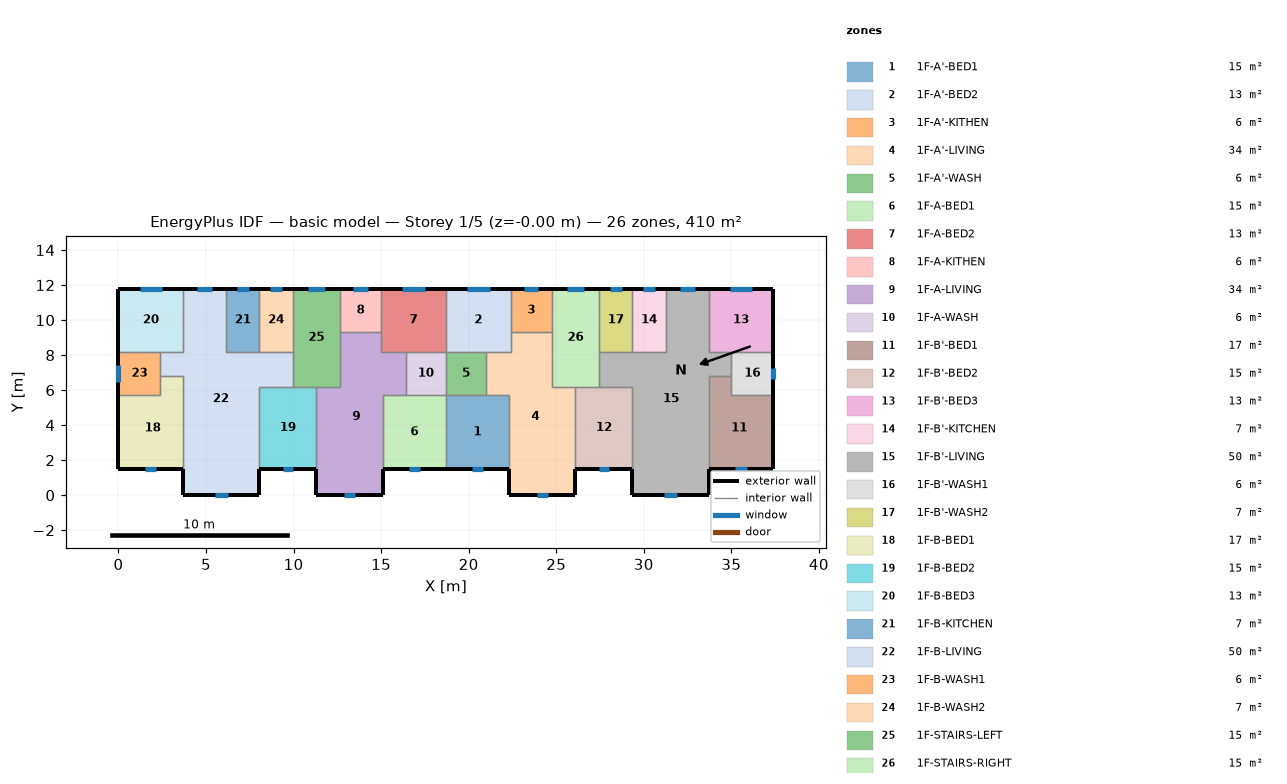
=== STOREY PLAN SPEC (per zone: floor XY polygon, exterior-wall plan segments, windows/doors) ===
zone 1: 1F-A'-BED1  (15.1 m²)
  floor: (22.30, 5.70) (22.30, 1.50) (18.70, 1.50) (18.70, 5.70)
  exterior wall: (18.70, 1.50) – (22.30, 1.50)  [3.6 m]
    window: (20.19, 1.50) – (20.81, 1.50)  [0.6 m²]
  interior walls: 4
zone 2: 1F-A'-BED2  (13.3 m²)
  floor: (22.40, 11.80) (22.40, 8.20) (18.70, 8.20) (18.70, 11.80)
  exterior wall: (22.40, 11.80) – (18.70, 11.80)  [3.7 m]
    window: (21.19, 11.80) – (19.91, 11.80)  [1.3 m²]
  interior walls: 5
zone 3: 1F-A'-KITHEN  (5.9 m²)
  floor: (22.40, 11.80) (24.75, 11.80) (24.75, 9.31) (22.40, 9.31)
  exterior wall: (24.75, 11.80) – (22.40, 11.80)  [2.3 m]
    window: (23.98, 11.80) – (23.17, 11.80)  [0.8 m²]
  interior walls: 3
zone 4: 1F-A'-LIVING  (34.3 m²)
  floor: (24.75, 9.31) (24.75, 6.20) (26.10, 6.20) (26.10, 0.00) (22.30, 0.00) (22.30, 5.70) (21.00, 5.70) (21.00, 8.20) (22.40, 8.20) (22.40, 9.31)
  exterior wall: (22.30, 1.50) – (22.30, 0.00)  [1.5 m]
  exterior wall: (26.10, 0.00) – (26.10, 1.50)  [1.5 m]
  exterior wall: (22.30, 0.00) – (26.10, 0.00)  [3.8 m]
    window: (23.87, 0.00) – (24.53, 0.00)  [0.7 m²]
  interior walls: 9
zone 5: 1F-A'-WASH  (5.7 m²)
  floor: (21.00, 8.20) (21.00, 5.70) (18.70, 5.70) (18.70, 8.20)
  interior walls: 4
zone 6: 1F-A-BED1  (15.1 m²)
  floor: (18.70, 5.70) (18.70, 1.50) (15.10, 1.50) (15.10, 5.70)
  exterior wall: (15.10, 1.50) – (18.70, 1.50)  [3.6 m]
    window: (16.59, 1.50) – (17.21, 1.50)  [0.6 m²]
  interior walls: 4
zone 7: 1F-A-BED2  (13.3 m²)
  floor: (15.00, 11.80) (18.70, 11.80) (18.70, 8.20) (15.00, 8.20)
  exterior wall: (18.70, 11.80) – (15.00, 11.80)  [3.7 m]
    window: (17.49, 11.80) – (16.21, 11.80)  [1.3 m²]
  interior walls: 5
zone 8: 1F-A-KITHEN  (5.9 m²)
  floor: (12.65, 11.80) (15.00, 11.80) (15.00, 9.31) (12.65, 9.31)
  exterior wall: (15.00, 11.80) – (12.65, 11.80)  [2.3 m]
    window: (14.23, 11.80) – (13.42, 11.80)  [0.8 m²]
  interior walls: 3
zone 9: 1F-A-LIVING  (34.3 m²)
  floor: (15.00, 9.31) (15.00, 8.20) (16.40, 8.20) (16.40, 5.70) (15.10, 5.70) (15.10, 0.00) (11.30, 0.00) (11.30, 6.20) (12.65, 6.20) (12.65, 9.31)
  exterior wall: (11.30, 1.50) – (11.30, 0.00)  [1.5 m]
  exterior wall: (15.10, 0.00) – (15.10, 1.50)  [1.5 m]
  exterior wall: (11.30, 0.00) – (15.10, 0.00)  [3.8 m]
    window: (12.87, 0.00) – (13.53, 0.00)  [0.7 m²]
  interior walls: 9
zone 10: 1F-A-WASH  (5.7 m²)
  floor: (16.40, 8.20) (18.70, 8.20) (18.70, 5.70) (16.40, 5.70)
  interior walls: 4
zone 11: 1F-B'-BED1  (17.0 m²)
  floor: (35.00, 6.80) (35.00, 5.70) (37.40, 5.70) (37.40, 1.50) (33.70, 1.50) (33.70, 6.80)
  exterior wall: (33.70, 1.50) – (37.40, 1.50)  [3.7 m]
    window: (35.23, 1.50) – (35.87, 1.50)  [0.6 m²]
  exterior wall: (37.40, 1.50) – (37.40, 5.70)  [4.2 m]
  interior walls: 4
zone 12: 1F-B'-BED2  (15.3 m²)
  floor: (29.35, 6.20) (29.35, 1.50) (26.10, 1.50) (26.10, 6.20)
  exterior wall: (26.10, 1.50) – (29.35, 1.50)  [3.3 m]
    window: (27.45, 1.50) – (28.00, 1.50)  [0.6 m²]
  interior walls: 4
zone 13: 1F-B'-BED3  (13.3 m²)
  floor: (33.70, 11.80) (37.40, 11.80) (37.40, 8.20) (33.70, 8.20)
  exterior wall: (37.40, 8.20) – (37.40, 11.80)  [3.6 m]
  exterior wall: (37.40, 11.80) – (33.70, 11.80)  [3.7 m]
    window: (36.19, 11.80) – (34.91, 11.80)  [1.3 m²]
  interior walls: 3
zone 14: 1F-B'-KITCHEN  (6.8 m²)
  floor: (31.25, 11.80) (31.25, 8.20) (29.35, 8.20) (29.35, 11.80)
  exterior wall: (31.25, 11.80) – (29.35, 11.80)  [1.9 m]
    window: (30.63, 11.80) – (29.97, 11.80)  [0.7 m²]
  interior walls: 3
zone 15: 1F-B'-LIVING  (50.1 m²)
  floor: (33.70, 11.80) (33.70, 8.20) (35.00, 8.20) (35.00, 6.80) (33.70, 6.80) (33.70, 0.00) (29.35, 0.00) (29.35, 6.20) (27.45, 6.20) (27.45, 8.20) (31.25, 8.20) (31.25, 11.80)
  exterior wall: (29.35, 1.50) – (29.35, 0.00)  [1.5 m]
  exterior wall: (33.70, 11.80) – (31.25, 11.80)  [2.5 m]
    window: (32.90, 11.80) – (32.05, 11.80)  [0.9 m²]
  exterior wall: (33.70, 0.00) – (33.70, 1.50)  [1.5 m]
  exterior wall: (29.35, 0.00) – (33.70, 0.00)  [4.4 m]
    window: (31.15, 0.00) – (31.90, 0.00)  [0.7 m²]
  interior walls: 11
zone 16: 1F-B'-WASH1  (6.0 m²)
  floor: (35.00, 8.20) (37.40, 8.20) (37.40, 5.70) (35.00, 5.70)
  exterior wall: (37.40, 5.70) – (37.40, 8.20)  [2.5 m]
    window: (37.40, 6.63) – (37.40, 7.27)  [0.6 m²]
  interior walls: 4
zone 17: 1F-B'-WASH2  (6.8 m²)
  floor: (29.35, 11.80) (29.35, 8.20) (27.45, 8.20) (27.45, 11.80)
  exterior wall: (29.35, 11.80) – (27.45, 11.80)  [1.9 m]
    window: (28.73, 11.80) – (28.07, 11.80)  [0.7 m²]
  interior walls: 3
zone 18: 1F-B-BED1  (17.0 m²)
  floor: (3.70, 6.80) (3.70, 1.50) (0.00, 1.50) (0.00, 5.70) (2.40, 5.70) (2.40, 6.80)
  exterior wall: (0.00, 1.50) – (3.70, 1.50)  [3.7 m]
    window: (1.53, 1.50) – (2.17, 1.50)  [0.6 m²]
  exterior wall: (0.00, 5.70) – (0.00, 1.50)  [4.2 m]
  interior walls: 4
zone 19: 1F-B-BED2  (15.3 m²)
  floor: (11.30, 6.20) (11.30, 1.50) (8.05, 1.50) (8.05, 6.20)
  exterior wall: (8.05, 1.50) – (11.30, 1.50)  [3.3 m]
    window: (9.40, 1.50) – (9.95, 1.50)  [0.6 m²]
  interior walls: 4
zone 20: 1F-B-BED3  (13.3 m²)
  floor: (3.70, 11.80) (3.70, 8.20) (0.00, 8.20) (0.00, 11.80)
  exterior wall: (3.70, 11.80) – (0.00, 11.80)  [3.7 m]
    window: (2.49, 11.80) – (1.21, 11.80)  [1.3 m²]
  exterior wall: (0.00, 11.80) – (0.00, 8.20)  [3.6 m]
  interior walls: 3
zone 21: 1F-B-KITCHEN  (6.8 m²)
  floor: (6.15, 11.80) (8.05, 11.80) (8.05, 8.20) (6.15, 8.20)
  exterior wall: (8.05, 11.80) – (6.15, 11.80)  [1.9 m]
    window: (7.43, 11.80) – (6.77, 11.80)  [0.7 m²]
  interior walls: 3
zone 22: 1F-B-LIVING  (50.1 m²)
  floor: (3.70, 11.80) (6.15, 11.80) (6.15, 8.20) (9.95, 8.20) (9.95, 6.20) (8.05, 6.20) (8.05, 0.00) (3.70, 0.00) (3.70, 6.80) (2.40, 6.80) (2.40, 8.20) (3.70, 8.20)
  exterior wall: (6.15, 11.80) – (3.70, 11.80)  [2.5 m]
    window: (5.35, 11.80) – (4.50, 11.80)  [0.9 m²]
  exterior wall: (8.05, 0.00) – (8.05, 1.50)  [1.5 m]
  exterior wall: (3.70, 0.00) – (8.05, 0.00)  [4.3 m]
    window: (5.50, 0.00) – (6.25, 0.00)  [0.7 m²]
  exterior wall: (3.70, 1.50) – (3.70, 0.00)  [1.5 m]
  interior walls: 11
zone 23: 1F-B-WASH1  (6.0 m²)
  floor: (2.40, 8.20) (2.40, 5.70) (0.00, 5.70) (0.00, 8.20)
  exterior wall: (0.00, 8.20) – (0.00, 5.70)  [2.5 m]
    window: (0.00, 7.43) – (0.00, 6.47)  [1.0 m²]
  interior walls: 4
zone 24: 1F-B-WASH2  (6.8 m²)
  floor: (8.05, 11.80) (9.95, 11.80) (9.95, 8.20) (8.05, 8.20)
  exterior wall: (9.95, 11.80) – (8.05, 11.80)  [1.9 m]
    window: (9.33, 11.80) – (8.67, 11.80)  [0.7 m²]
  interior walls: 3
zone 25: 1F-STAIRS-LEFT  (15.1 m²)
  floor: (9.95, 11.80) (12.65, 11.80) (12.65, 6.20) (9.95, 6.20)
  exterior wall: (12.65, 11.80) – (9.95, 11.80)  [2.7 m]
    window: (11.77, 11.80) – (10.83, 11.80)  [0.9 m²]
  interior walls: 6
zone 26: 1F-STAIRS-RIGHT  (15.1 m²)
  floor: (27.45, 11.80) (27.45, 6.20) (24.75, 6.20) (24.75, 11.80)
  exterior wall: (27.45, 11.80) – (24.75, 11.80)  [2.7 m]
    window: (26.57, 11.80) – (25.63, 11.80)  [0.9 m²]
  interior walls: 6

=== DERIVED (storey summary) ===
Building: basic model
Storey: 1 of 5  (floor level z = -0.00 m)
Storey gross floor area: 409.7 m²
Zones on this storey: 26
  - 1F-A'-BED1: floor 15.1 m²; exterior wall 3.6 m (10.8 m²); 1 window(s) 0.6 m²; WWR 5.7%
  - 1F-A'-BED2: floor 13.3 m²; exterior wall 3.7 m (11.1 m²); 1 window(s) 1.3 m²; WWR 11.6%
  - 1F-A'-KITHEN: floor 5.9 m²; exterior wall 2.3 m (7.0 m²); 1 window(s) 0.8 m²; WWR 11.6%
  - 1F-A'-LIVING: floor 34.3 m²; exterior wall 6.8 m (20.4 m²); 1 window(s) 0.7 m²; WWR 3.2%
  - 1F-A'-WASH: floor 5.7 m²
  - 1F-A-BED1: floor 15.1 m²; exterior wall 3.6 m (10.8 m²); 1 window(s) 0.6 m²; WWR 5.7%
  - 1F-A-BED2: floor 13.3 m²; exterior wall 3.7 m (11.1 m²); 1 window(s) 1.3 m²; WWR 11.6%
  - 1F-A-KITHEN: floor 5.9 m²; exterior wall 2.3 m (7.0 m²); 1 window(s) 0.8 m²; WWR 11.6%
  - 1F-A-LIVING: floor 34.3 m²; exterior wall 6.8 m (20.4 m²); 1 window(s) 0.7 m²; WWR 3.2%
  - 1F-A-WASH: floor 5.7 m²
  - 1F-B'-BED1: floor 17.0 m²; exterior wall 7.9 m (23.7 m²); 1 window(s) 0.6 m²; WWR 2.7%
  - 1F-B'-BED2: floor 15.3 m²; exterior wall 3.3 m (9.8 m²); 1 window(s) 0.6 m²; WWR 5.7%
  - 1F-B'-BED3: floor 13.3 m²; exterior wall 7.3 m (21.9 m²); 1 window(s) 1.3 m²; WWR 5.9%
  - 1F-B'-KITCHEN: floor 6.8 m²; exterior wall 1.9 m (5.7 m²); 1 window(s) 0.7 m²; WWR 11.6%
  - 1F-B'-LIVING: floor 50.1 m²; exterior wall 9.8 m (29.4 m²); 2 window(s) 1.6 m²; WWR 5.4%
  - 1F-B'-WASH1: floor 6.0 m²; exterior wall 2.5 m (7.5 m²); 1 window(s) 0.6 m²; WWR 8.6%
  - 1F-B'-WASH2: floor 6.8 m²; exterior wall 1.9 m (5.7 m²); 1 window(s) 0.7 m²; WWR 11.6%
  - 1F-B-BED1: floor 17.0 m²; exterior wall 7.9 m (23.7 m²); 1 window(s) 0.6 m²; WWR 2.7%
  - 1F-B-BED2: floor 15.3 m²; exterior wall 3.3 m (9.8 m²); 1 window(s) 0.6 m²; WWR 5.7%
  - 1F-B-BED3: floor 13.3 m²; exterior wall 7.3 m (21.9 m²); 1 window(s) 1.3 m²; WWR 5.9%
  - 1F-B-KITCHEN: floor 6.8 m²; exterior wall 1.9 m (5.7 m²); 1 window(s) 0.7 m²; WWR 11.6%
  - 1F-B-LIVING: floor 50.1 m²; exterior wall 9.8 m (29.4 m²); 2 window(s) 1.6 m²; WWR 5.4%
  - 1F-B-WASH1: floor 6.0 m²; exterior wall 2.5 m (7.5 m²); 1 window(s) 1.0 m²; WWR 12.7%
  - 1F-B-WASH2: floor 6.8 m²; exterior wall 1.9 m (5.7 m²); 1 window(s) 0.7 m²; WWR 11.6%
  - 1F-STAIRS-LEFT: floor 15.1 m²; exterior wall 2.7 m (8.1 m²); 1 window(s) 0.9 m²; WWR 11.6%
  - 1F-STAIRS-RIGHT: floor 15.1 m²; exterior wall 2.7 m (8.1 m²); 1 window(s) 0.9 m²; WWR 11.6%
Zone adjacency (shared interzone walls):
  - 1F-A'-BED1 ↔ 1F-A'-LIVING
  - 1F-A'-BED1 ↔ 1F-A'-WASH
  - 1F-A'-BED1 ↔ 1F-A-BED1
  - 1F-A'-BED2 ↔ 1F-A'-KITHEN
  - 1F-A'-BED2 ↔ 1F-A'-LIVING
  - 1F-A'-BED2 ↔ 1F-A'-WASH
  - 1F-A'-BED2 ↔ 1F-A-BED2
  - 1F-A'-KITHEN ↔ 1F-A'-LIVING
  - 1F-A'-KITHEN ↔ 1F-STAIRS-RIGHT
  - 1F-A'-LIVING ↔ 1F-A'-WASH
  - 1F-A'-LIVING ↔ 1F-B'-BED2
  - 1F-A'-LIVING ↔ 1F-STAIRS-RIGHT
  - 1F-A'-WASH ↔ 1F-A-WASH
  - 1F-A-BED1 ↔ 1F-A-LIVING
  - 1F-A-BED1 ↔ 1F-A-WASH
  - 1F-A-BED2 ↔ 1F-A-KITHEN
  - 1F-A-BED2 ↔ 1F-A-LIVING
  - 1F-A-BED2 ↔ 1F-A-WASH
  - 1F-A-KITHEN ↔ 1F-A-LIVING
  - 1F-A-KITHEN ↔ 1F-STAIRS-LEFT
  - 1F-A-LIVING ↔ 1F-A-WASH
  - 1F-A-LIVING ↔ 1F-B-BED2
  - 1F-A-LIVING ↔ 1F-STAIRS-LEFT
  - 1F-B'-BED1 ↔ 1F-B'-LIVING
  - 1F-B'-BED1 ↔ 1F-B'-WASH1
  - 1F-B'-BED2 ↔ 1F-B'-LIVING
  - 1F-B'-BED2 ↔ 1F-STAIRS-RIGHT
  - 1F-B'-BED3 ↔ 1F-B'-LIVING
  - 1F-B'-BED3 ↔ 1F-B'-WASH1
  - 1F-B'-KITCHEN ↔ 1F-B'-LIVING
  - 1F-B'-KITCHEN ↔ 1F-B'-WASH2
  - 1F-B'-LIVING ↔ 1F-B'-WASH1
  - 1F-B'-LIVING ↔ 1F-B'-WASH2
  - 1F-B'-LIVING ↔ 1F-STAIRS-RIGHT
  - 1F-B'-WASH2 ↔ 1F-STAIRS-RIGHT
  - 1F-B-BED1 ↔ 1F-B-LIVING
  - 1F-B-BED1 ↔ 1F-B-WASH1
  - 1F-B-BED2 ↔ 1F-B-LIVING
  - 1F-B-BED2 ↔ 1F-STAIRS-LEFT
  - 1F-B-BED3 ↔ 1F-B-LIVING
  - 1F-B-BED3 ↔ 1F-B-WASH1
  - 1F-B-KITCHEN ↔ 1F-B-LIVING
  - 1F-B-KITCHEN ↔ 1F-B-WASH2
  - 1F-B-LIVING ↔ 1F-B-WASH1
  - 1F-B-LIVING ↔ 1F-B-WASH2
  - 1F-B-LIVING ↔ 1F-STAIRS-LEFT
  - 1F-B-WASH2 ↔ 1F-STAIRS-LEFT